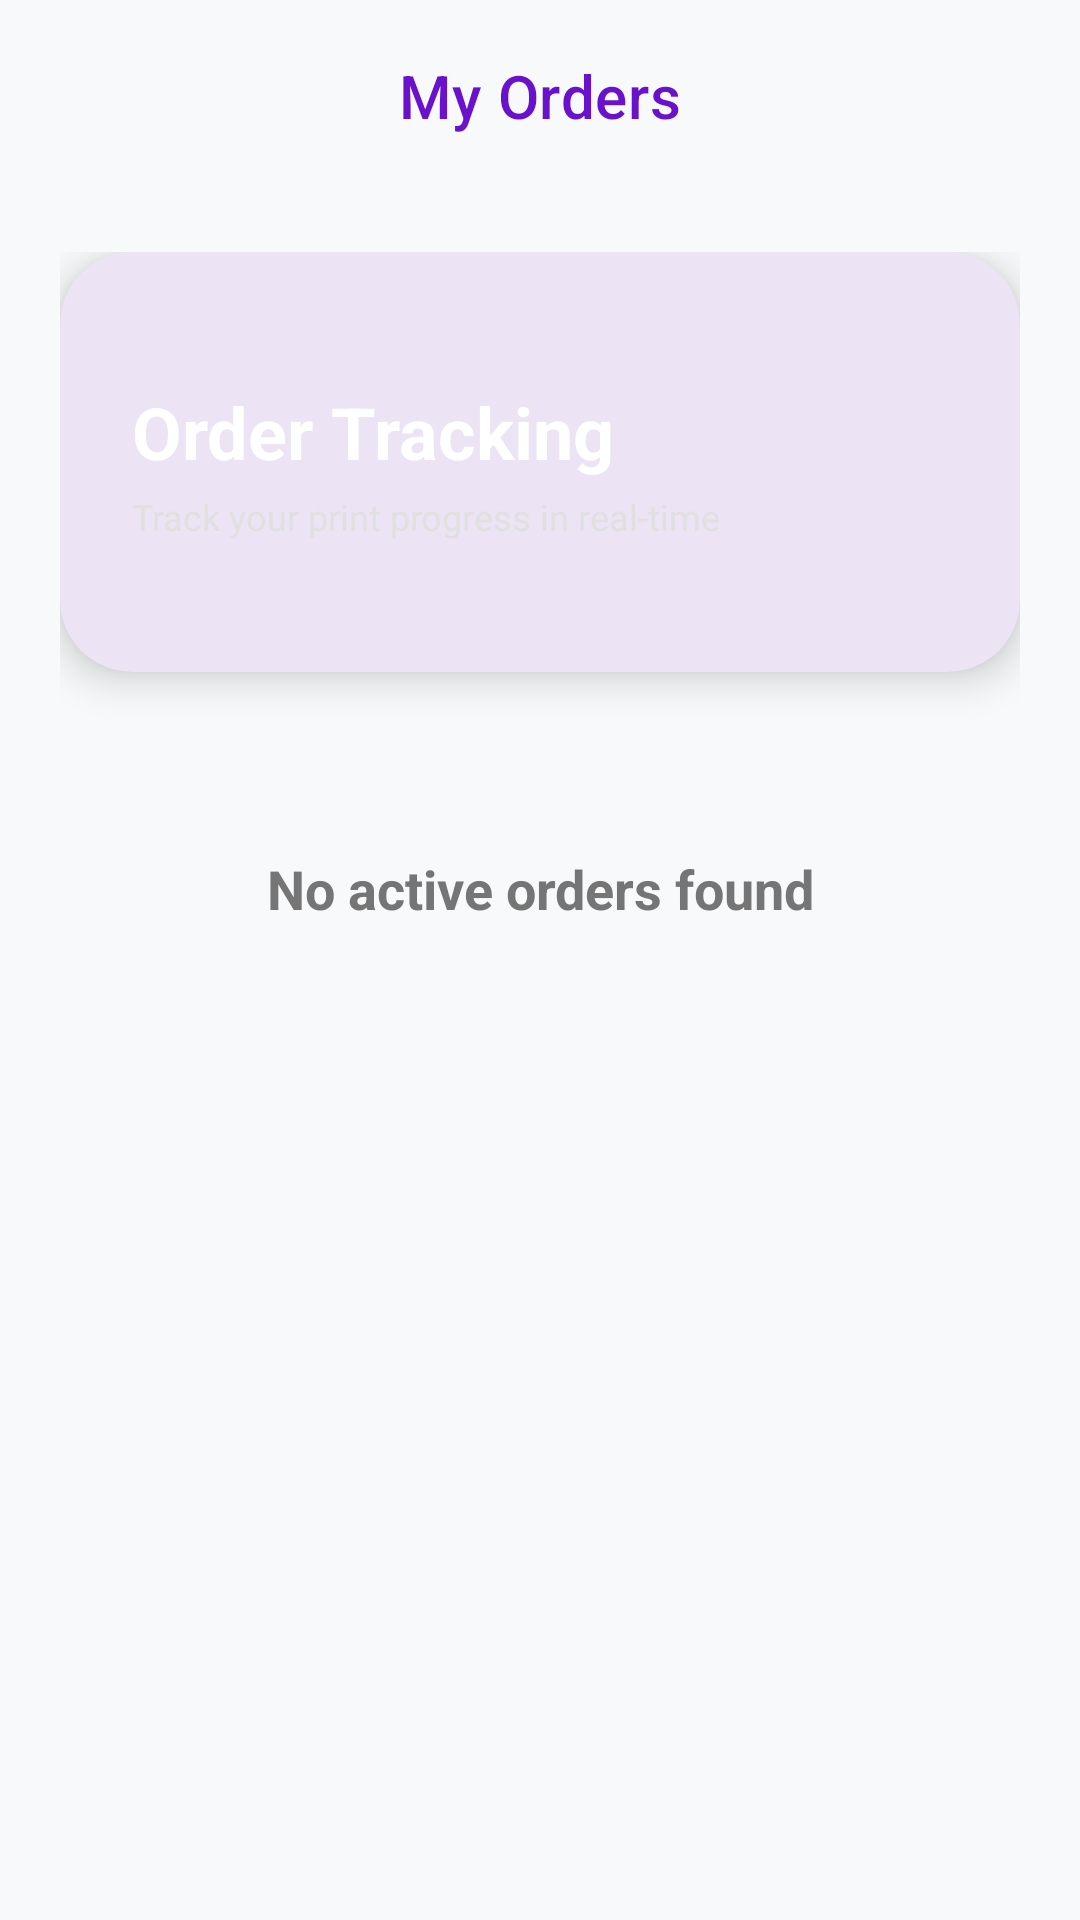

The Android layout XML behind this screen, and the referenced resources:
<!-- AndroidManifest.xml: application theme Theme.Printxpress -->
<!-- res/layout/orders.xml -->
<?xml version="1.0" encoding="utf-8"?>
<androidx.coordinatorlayout.widget.CoordinatorLayout xmlns:android="http://schemas.android.com/apk/res/android"
    xmlns:app="http://schemas.android.com/apk/res-auto"
    android:layout_width="match_parent"
    android:layout_height="match_parent"
    android:background="@color/background">

    <com.google.android.material.appbar.AppBarLayout
        android:layout_width="match_parent"
        android:layout_height="wrap_content"
        android:background="@android:color/transparent"
        app:elevation="0dp">

        <com.google.android.material.appbar.MaterialToolbar
            android:id="@+id/toolbar"
            android:layout_width="match_parent"
            android:layout_height="?attr/actionBarSize"
            app:title="My Orders"
            app:titleCentered="true"
            app:titleTextColor="@color/gradient_start"
            app:titleTextAppearance="@style/TextAppearance.MaterialComponents.Headline6" />
    </com.google.android.material.appbar.AppBarLayout>

    <androidx.core.widget.NestedScrollView
        android:layout_width="match_parent"
        android:layout_height="match_parent"
        app:layout_behavior="@string/appbar_scrolling_view_behavior">

        <LinearLayout
            android:layout_width="match_parent"
            android:layout_height="wrap_content"
            android:orientation="vertical"
            android:padding="20dp">

            
            <com.google.android.material.card.MaterialCardView
                android:layout_width="match_parent"
                android:layout_height="140dp"
                app:cardCornerRadius="24dp"
                app:cardElevation="8dp"
                app:strokeWidth="0dp">

                <FrameLayout
                    android:layout_width="match_parent"
                    android:layout_height="match_parent"
                    android:background="@drawable/bg_gradient">

                    <LinearLayout
                        android:layout_width="match_parent"
                        android:layout_height="match_parent"
                        android:gravity="center_vertical"
                        android:orientation="vertical"
                        android:padding="24dp">

                        <TextView
                            android:layout_width="wrap_content"
                            android:layout_height="wrap_content"
                            android:text="Order Tracking"
                            android:textColor="@android:color/white"
                            android:textSize="24sp"
                            android:textStyle="bold" />

                        <TextView
                            android:layout_width="wrap_content"
                            android:layout_height="wrap_content"
                            android:layout_marginTop="4dp"
                            android:text="Track your print progress in real-time"
                            android:textColor="#E0E0E0"
                            android:textSize="12sp" />
                    </LinearLayout>
                </FrameLayout>
            </com.google.android.material.card.MaterialCardView>

            <TextView
                android:id="@+id/text_no_orders"
                android:layout_width="match_parent"
                android:layout_height="wrap_content"
                android:layout_marginTop="60dp"
                android:gravity="center"
                android:text="No active orders found"
                android:textColor="@color/text_secondary"
                android:textSize="18sp"
                android:textStyle="bold" />

            <androidx.recyclerview.widget.RecyclerView
                android:id="@+id/recycler_orders"
                android:layout_width="match_parent"
                android:layout_height="wrap_content"
                android:layout_marginTop="16dp"
                android:clipToPadding="false"
                android:paddingBottom="40dp"
                android:visibility="gone" />

        </LinearLayout>
    </androidx.core.widget.NestedScrollView>

</androidx.coordinatorlayout.widget.CoordinatorLayout>
<!-- resources referenced by this layout -->
<resources>
  <color name="background">#F8F9FA</color>
  <color name="gradient_start">#6A11CB</color>
  <color name="text_secondary">#757575</color>
  <style name="Theme.Printxpress" parent="Base.Theme.Printxpress" />
  <style name="Base.Theme.Printxpress" parent="Theme.Material3.DayNight.NoActionBar">
          
          
      </style>
</resources>
